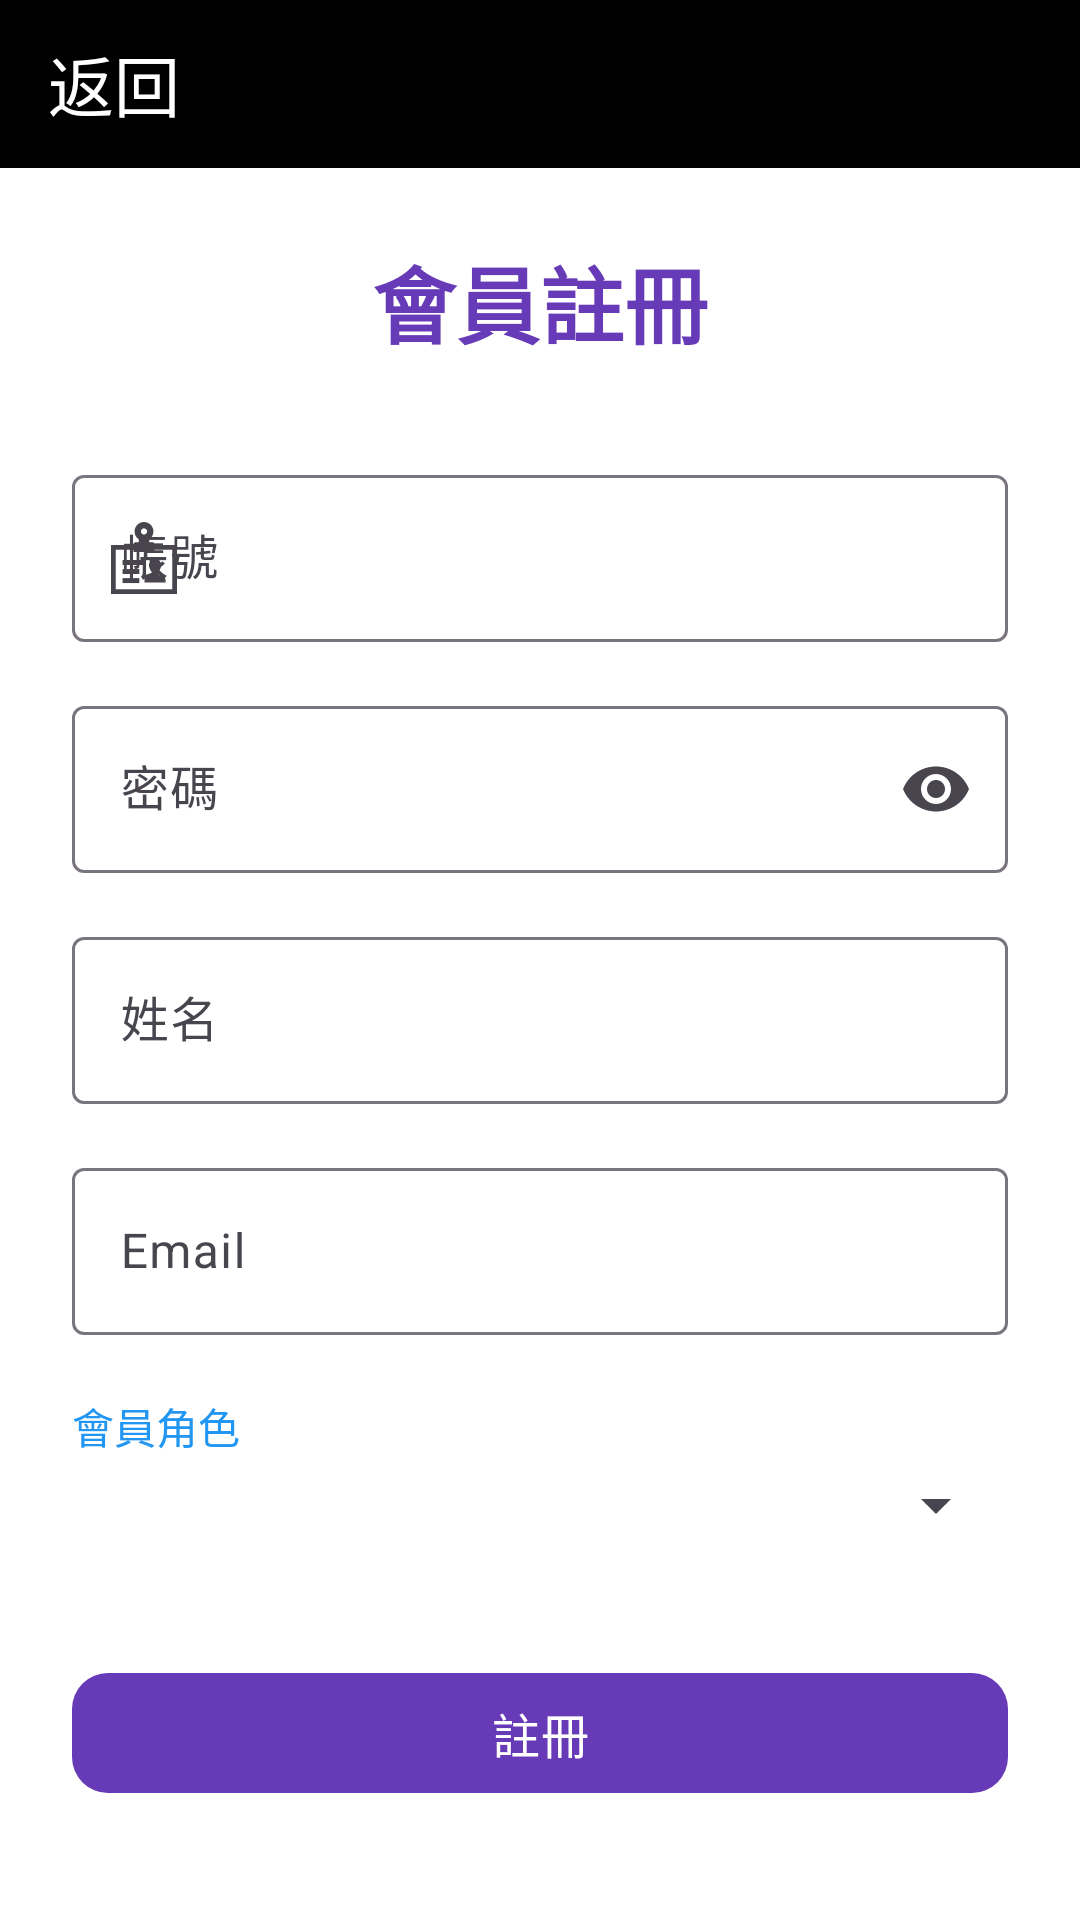

Reconstruct the res/layout file that produces this screen, plus the resources it refers to.
<!-- AndroidManifest.xml: application theme Theme.BookStoreApp -->
<!-- res/layout/activity_register.xml -->
<?xml version="1.0" encoding="utf-8"?>
<LinearLayout xmlns:android="http://schemas.android.com/apk/res/android"
    xmlns:app="http://schemas.android.com/apk/res-auto"
    android:orientation="vertical"
    android:layout_width="match_parent"
    android:layout_height="match_parent"
    android:background="@color/white"
    android:fitsSystemWindows="true">

    
    <com.google.android.material.appbar.MaterialToolbar
        android:id="@+id/toolbarRegister"
        android:layout_width="match_parent"
        android:layout_height="56dp"
        android:background="@color/black"
        android:elevation="4dp"
        app:navigationIcon="@drawable/ic_baseline_arrow_back_24"
        app:title="返回"
        app:titleTextColor="@color/white" />

    
    <ScrollView
        android:id="@+id/main"
        android:layout_width="match_parent"
        android:layout_height="0dp"
        android:layout_weight="1"
        android:padding="24dp"
        android:background="@color/white">

        
        <LinearLayout
            android:layout_width="match_parent"
            android:layout_height="wrap_content"
            android:orientation="vertical"
            android:gravity="center_horizontal">

            
            <TextView
                android:layout_width="wrap_content"
                android:layout_height="wrap_content"
                android:text="會員註冊"
                android:textSize="28sp"
                android:textStyle="bold"
                android:textColor="#673AB7"
                android:layout_marginBottom="32dp" />

            
            <com.google.android.material.textfield.TextInputLayout
                android:layout_width="match_parent"
                android:layout_height="wrap_content"
                android:hint="帳號"
                app:startIconDrawable="@drawable/people">

                <com.google.android.material.textfield.TextInputEditText
                    android:id="@+id/etAccount"
                    android:layout_width="match_parent"
                    android:layout_height="wrap_content"
                    android:inputType="text" />
            </com.google.android.material.textfield.TextInputLayout>

            
            <com.google.android.material.textfield.TextInputLayout
                android:layout_width="match_parent"
                android:layout_height="wrap_content"
                android:hint="密碼"
                app:endIconMode="password_toggle"
                android:layout_marginTop="16dp">

                <com.google.android.material.textfield.TextInputEditText
                    android:id="@+id/etPassword"
                    android:layout_width="match_parent"
                    android:layout_height="wrap_content"
                    android:inputType="textPassword" />
            </com.google.android.material.textfield.TextInputLayout>

            
            <com.google.android.material.textfield.TextInputLayout
                android:layout_width="match_parent"
                android:layout_height="wrap_content"
                android:hint="姓名"
                android:layout_marginTop="16dp">

                <com.google.android.material.textfield.TextInputEditText
                    android:id="@+id/etName"
                    android:layout_width="match_parent"
                    android:layout_height="wrap_content"
                    android:inputType="textPersonName" />
            </com.google.android.material.textfield.TextInputLayout>

            
            <com.google.android.material.textfield.TextInputLayout
                android:layout_width="match_parent"
                android:layout_height="wrap_content"
                android:hint="Email"
                android:layout_marginTop="16dp">

                <com.google.android.material.textfield.TextInputEditText
                    android:id="@+id/etEmail"
                    android:layout_width="match_parent"
                    android:layout_height="wrap_content"
                    android:inputType="textEmailAddress" />
            </com.google.android.material.textfield.TextInputLayout>

            
            <TextView
                android:layout_width="match_parent"
                android:layout_height="wrap_content"
                android:text="會員角色"
                android:textColor="#2196F3"
                android:layout_marginTop="20dp"
                android:textSize="14sp" />

            <Spinner
                android:id="@+id/spRole"
                android:layout_width="match_parent"
                android:layout_height="wrap_content"
                android:layout_marginTop="4dp"
                android:layout_marginBottom="24dp" />

            
            <com.google.android.material.button.MaterialButton
                android:id="@+id/btnRegister"
                android:layout_width="match_parent"
                android:layout_height="wrap_content"
                android:text="註冊"
                android:textSize="16sp"
                android:textColor="@android:color/white"
                android:layout_marginTop="16dp"
                android:layout_marginBottom="16dp"
                app:cornerRadius="12dp"
                app:backgroundTint="#673AB7" />

        </LinearLayout>
    </ScrollView>

</LinearLayout>
<!-- resources referenced by this layout -->
<resources>
  <!-- drawable people (drawable) -->
  <vector xmlns:android="http://schemas.android.com/apk/res/android" android:height="24dp" android:viewportHeight="512" android:viewportWidth="512" android:width="24dp">
        
      <path android:fillColor="#000000" android:pathData="M330.57,162.67v-3.56c0,-8.61 -7.01,-15.62 -15.61,-15.62H293.6v-20.71c18.52,-12.54 29.55,-33.26 29.55,-55.62c0,-37.03 -30.12,-67.15 -67.15,-67.15c-37.02,0 -67.15,30.12 -67.15,67.15c0,22.36 11.03,43.09 29.55,55.62v20.71h-21.35c-8.61,0 -15.61,7.01 -15.61,15.62v3.56h-160.6V512h470.34V162.67H330.57zM256,45.14c12.14,0 22.01,9.87 22.01,22.01c0,12.14 -9.88,22.01 -22.01,22.01c-12.14,0 -22.01,-9.87 -22.01,-22.01C233.99,55.01 243.86,45.14 256,45.14zM330.57,213.46v-16.28H456.65v280.3H55.35V197.18h126.08v16.28H330.57z"/>
        
      <path android:fillColor="#000000" android:pathData="M408.73,408.28c-1.46,-8.01 -6.74,-14.82 -14.2,-18.25l-29.77,-12.17c-4.4,-2.02 -7.24,-6.46 -7.24,-11.3v-4.39c0,-1.91 0.32,-3.79 0.71,-5.15c0.78,-1.04 19.08,-25.74 19.08,-49.09c0,-28.4 -18.01,-49.01 -42.82,-49.01c-24.81,0 -42.82,20.61 -42.82,49.01c0,23.35 18.31,48.05 18.86,48.66c0.62,1.8 0.94,3.68 0.94,5.59v4.39c0,4.84 -2.84,9.28 -7.18,11.27l-29.9,12.22c-7.4,3.4 -12.69,10.21 -14.16,18.38l-1.66,21.49h151.88L408.73,408.28z"/>
        
      <path android:fillColor="#000000" android:pathData="M103.5,270.31h154.09v35.34h-154.09z"/>
        
      <path android:fillColor="#000000" android:pathData="M103.5,334.63h119.45v35.34h-119.45z"/>
        
      <path android:fillColor="#000000" android:pathData="M103.5,398.95h119.45v35.35h-119.45z"/>
      
  </vector>
  <style name="Theme.BookStoreApp" parent="Base.Theme.BookStoreApp" />
  <style name="Base.Theme.BookStoreApp" parent="Theme.Material3.DayNight.NoActionBar">
          
          
  
      </style>
  <!-- not gathered from this repository: default colours our renderer supplied (Android Studio template values) -->
  <color name="black">#FF000000</color>
  <color name="white">#FFFFFFFF</color>
</resources>
